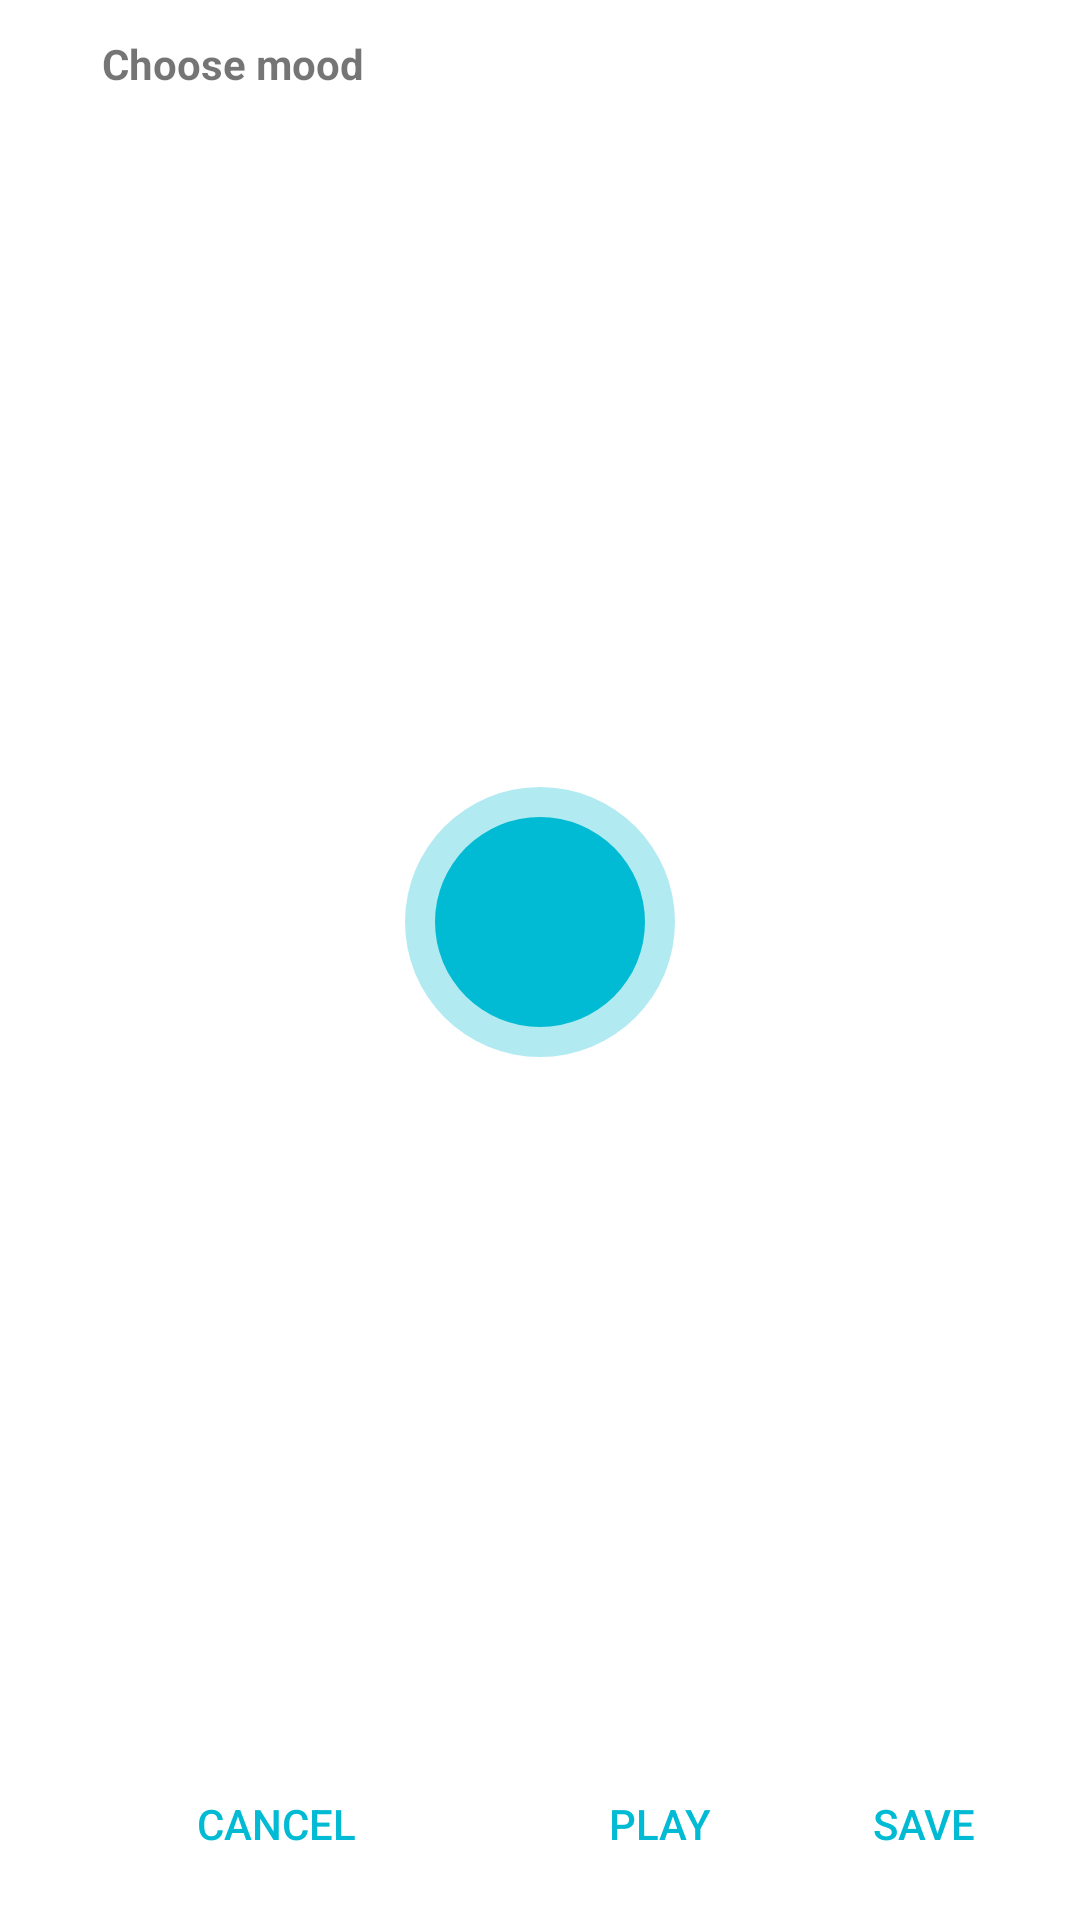

Reconstruct the res/layout file that produces this screen, plus the resources it refers to.
<!-- AndroidManifest.xml: application theme Theme.Fab_Bottom_app_bar -->
<!-- res/layout/dialog_audio.xml -->
<?xml version="1.0" encoding="utf-8"?>
<androidx.constraintlayout.widget.ConstraintLayout xmlns:android="http://schemas.android.com/apk/res/android"
    xmlns:app="http://schemas.android.com/apk/res-auto"
    xmlns:tools="http://schemas.android.com/tools"
    android:layout_width="wrap_content"
    android:layout_height="wrap_content">

    <View
        android:id="@+id/view_icon_recording"
        android:layout_width="10dp"
        android:layout_height="10dp"
        android:layout_margin="16dp"
        android:background="@drawable/ic_recording"
        app:layout_constraintStart_toStartOf="parent"
        app:layout_constraintTop_toTopOf="parent" />

    <Button
        android:id="@+id/button_dialog_recording_ok"
        android:layout_width="wrap_content"
        android:layout_height="wrap_content"
        android:layout_marginEnd="8dp"
        android:layout_marginRight="8dp"
        android:layout_marginBottom="8dp"
        android:background="?android:attr/selectableItemBackground"
        android:text="SAVE"
        android:textColor="@color/purple_500"
        app:layout_constraintBottom_toBottomOf="parent"
        app:layout_constraintEnd_toEndOf="parent" />

    <Button
        android:id="@+id/button_dialog_recording_play"
        android:layout_width="wrap_content"
        android:layout_height="wrap_content"
        android:background="?android:attr/selectableItemBackground"
        android:text="PLAY"
        android:textColor="@color/purple_500"
        app:layout_constraintBottom_toBottomOf="@+id/button_dialog_recording_ok"
        app:layout_constraintEnd_toStartOf="@+id/button_dialog_recording_ok"
        app:layout_constraintTop_toTopOf="@+id/button_dialog_recording_ok" />

    <Button
        android:id="@+id/button_dialog_recording_cancel"
        android:layout_width="wrap_content"
        android:layout_height="wrap_content"
        android:layout_marginStart="8dp"
        android:layout_marginLeft="8dp"
        android:background="?android:attr/selectableItemBackground"
        android:text="CANCEL"
        android:textColor="@color/purple_500"
        app:layout_constraintBottom_toBottomOf="@+id/button_dialog_recording_ok"
        app:layout_constraintEnd_toStartOf="@+id/button_dialog_recording_play"
        app:layout_constraintStart_toStartOf="parent"
        app:layout_constraintTop_toTopOf="@+id/button_dialog_recording_ok"
        app:layout_constraintVertical_bias="1.0" />

    <TextView
        android:id="@+id/text_view_recording_status"
        android:layout_width="wrap_content"
        android:layout_height="wrap_content"
        android:layout_marginStart="8dp"
        android:layout_marginLeft="8dp"
        android:text="Choose mood"
        android:textStyle="bold"
        app:layout_constraintBottom_toBottomOf="@+id/view_icon_recording"
        app:layout_constraintStart_toEndOf="@+id/view_icon_recording"
        app:layout_constraintTop_toTopOf="@+id/view_icon_recording" />

    <ImageView
        android:id="@+id/image_view_recording_button_outline"
        android:layout_width="90dp"
        android:layout_height="90dp"
        app:layout_constraintBottom_toBottomOf="@+id/image_view_recording"
        app:layout_constraintEnd_toEndOf="@+id/image_view_recording"
        app:layout_constraintStart_toStartOf="@+id/image_view_recording"
        app:layout_constraintTop_toTopOf="@+id/image_view_recording"
        android:src="@drawable/ic_recording_button_outline" />

    <ImageView
        android:id="@+id/image_view_recording"
        android:layout_width="70dp"
        android:layout_height="70dp"
        android:layout_marginStart="24dp"
        android:layout_marginLeft="24dp"
        android:layout_marginTop="24dp"
        android:layout_marginEnd="24dp"
        android:layout_marginRight="24dp"
        android:layout_marginBottom="24dp"
        app:layout_constraintBottom_toTopOf="@+id/button_dialog_recording_ok"
        app:layout_constraintEnd_toEndOf="parent"
        app:layout_constraintStart_toStartOf="parent"
        app:layout_constraintTop_toBottomOf="@+id/text_view_recording_status"
        android:src="@drawable/ic_recording_button" />

    <ImageView
        android:id="@+id/image_view_recording_button"
        android:layout_width="0dp"
        android:layout_height="0dp"
        android:padding="20dp"
        app:layout_constraintBottom_toBottomOf="@+id/image_view_recording"
        app:layout_constraintEnd_toEndOf="@+id/image_view_recording"
        app:layout_constraintStart_toStartOf="@+id/image_view_recording"
        app:layout_constraintTop_toTopOf="@+id/image_view_recording"
        android:src="@drawable/ic_mic" />


</androidx.constraintlayout.widget.ConstraintLayout>
<!-- resources referenced by this layout -->
<resources>
  <color name="purple_500">#00BBD3</color>
  <!-- drawable ic_recording_button (drawable) -->
  <?xml version="1.0" encoding="utf-8"?>
  <shape
      xmlns:android="http://schemas.android.com/apk/res/android"
      android:shape="oval">
  
      <solid
          android:color="#00BBD3"/>
  
      <size
          android:width="120dp"
          android:height="120dp"/>
  </shape>
  <!-- drawable ic_recording_button_outline (drawable) -->
  <?xml version="1.0" encoding="utf-8"?>
  <shape
      xmlns:android="http://schemas.android.com/apk/res/android"
      android:shape="oval">
  
      <solid
          android:color="#4D00BBD3" />
  
      <size
          android:width="120dp"
          android:height="120dp"/>
  </shape>
  <style name="Theme.Fab_Bottom_app_bar" parent="Theme.MaterialComponents.Light.DarkActionBar">
          
          <item name="colorPrimary">@color/colorPrimary</item>
          <item name="colorPrimaryDark">@color/colorPrimaryDark</item>
          <item name="colorAccent">@color/colorAccent</item>
          <item name="colorPrimaryVariant">#0096A6</item>
          <item name="colorOnPrimary">#ffffff</item>
      </style>
  <color name="colorPrimary">#00BBD3</color>
  <color name="colorPrimaryDark">#0096A6</color>
  <color name="colorAccent">#03DAC5</color>
</resources>
